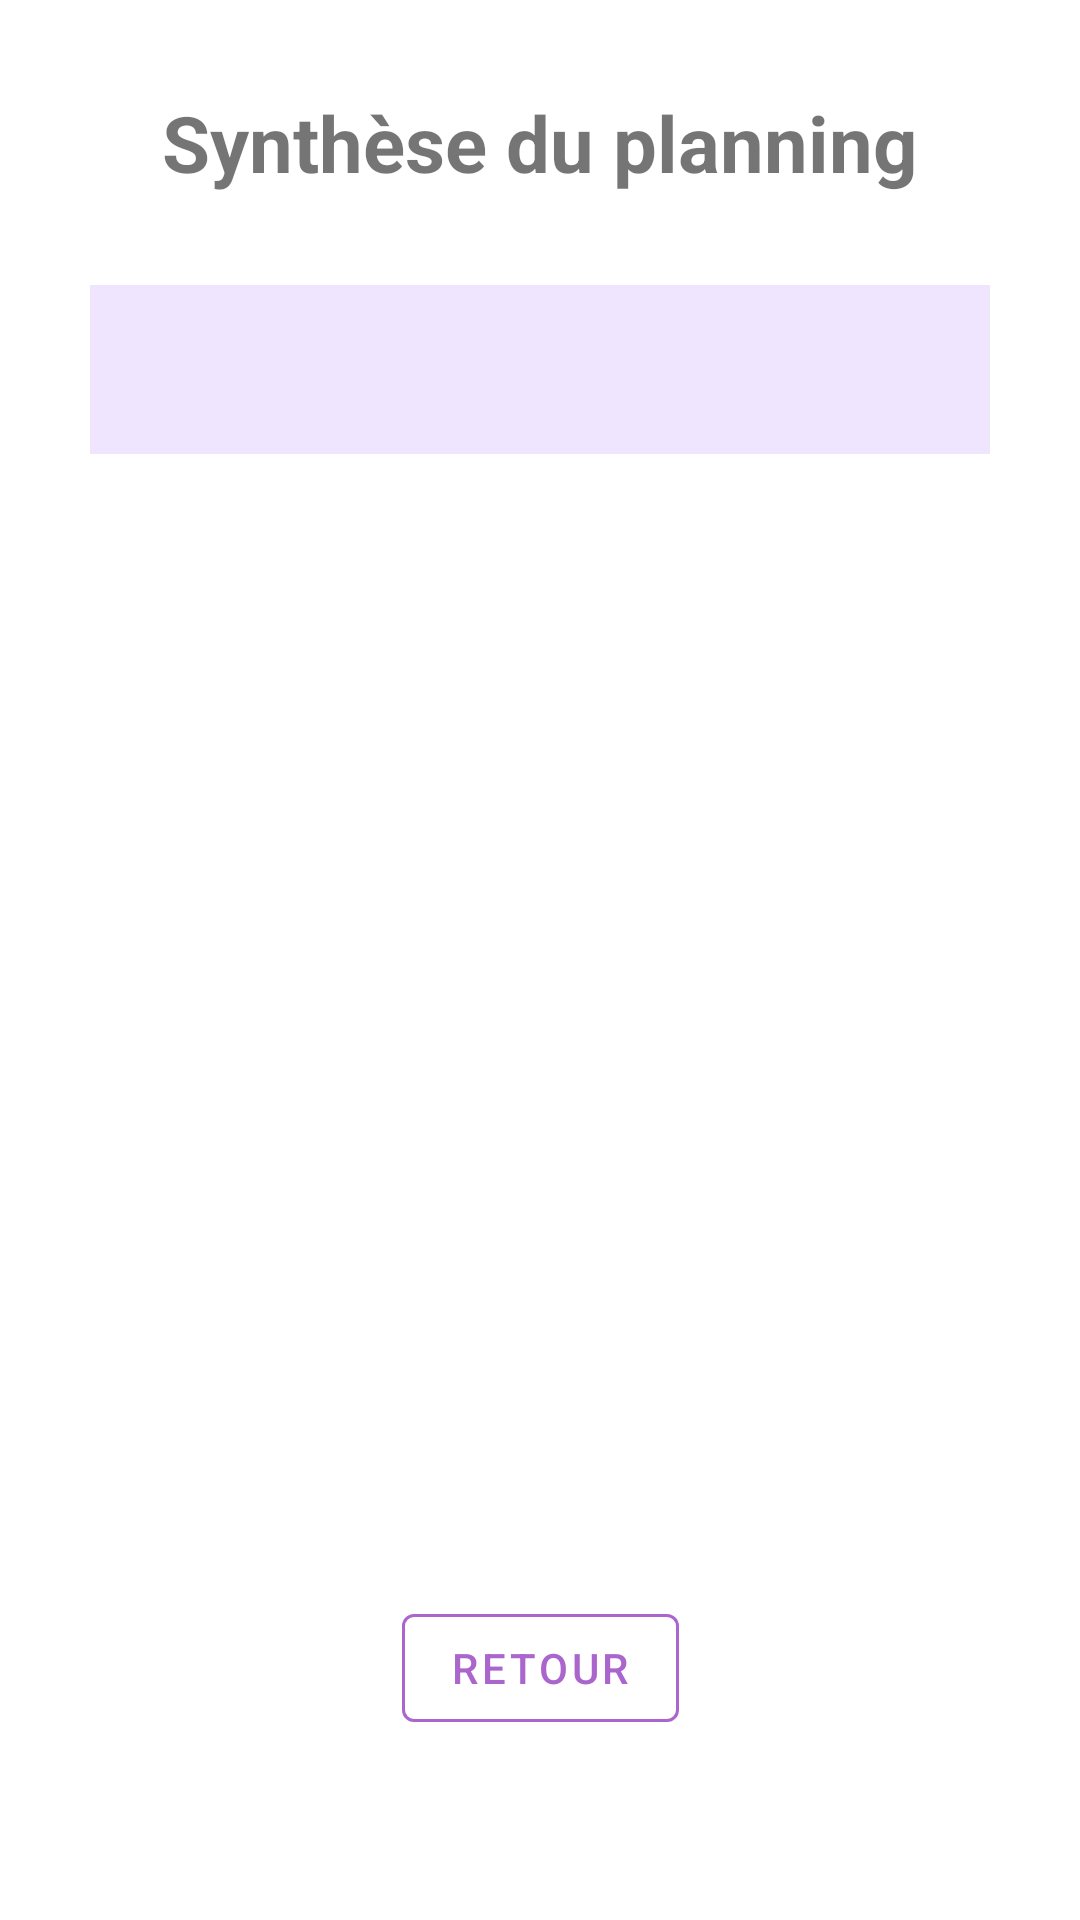

This screen was rendered from an Android layout file. Write that file and the resources it references.
<!-- AndroidManifest.xml: application theme Theme.BDD -->
<!-- res/layout/activity_planning_summary.xml -->
<?xml version="1.0" encoding="utf-8"?>
<androidx.constraintlayout.widget.ConstraintLayout xmlns:android="http://schemas.android.com/apk/res/android"
    android:layout_width="match_parent"
    android:layout_height="match_parent"
    xmlns:app="http://schemas.android.com/apk/res-auto"
    android:padding="30dp">

    <TextView
        android:id="@+id/title"
        android:layout_width="match_parent"
        android:layout_height="wrap_content"
        android:text="@string/planning_synthesis"
        android:textSize="26sp"
        android:textStyle="bold"
        android:textAlignment="center"
        app:layout_constraintTop_toTopOf="parent"/>

    <TextView
        android:id="@+id/tv_planning_result"
        android:layout_width="match_parent"
        android:layout_height="wrap_content"
        android:textSize="18sp"
        android:lineSpacingExtra="12dp"
        android:background="#1A6200EE"
        android:padding="16dp"
        android:layout_marginTop="30dp"
        app:layout_constraintTop_toBottomOf="@id/title"/>

    <com.google.android.material.button.MaterialButton
        android:id="@+id/btn_back"
        style="@style/Widget.MaterialComponents.Button.OutlinedButton"
        android:layout_width="wrap_content"
        android:layout_height="wrap_content"
        android:layout_marginBottom="30dp"
        android:text="@string/back"
        app:layout_constraintBottom_toBottomOf="parent"
        app:layout_constraintStart_toStartOf="parent"
        app:layout_constraintEnd_toEndOf="parent"
        android:textColor="@android:color/holo_purple"
        app:strokeColor="@android:color/holo_purple"/>

</androidx.constraintlayout.widget.ConstraintLayout>
<!-- resources referenced by this layout -->
<resources>
  <string name="back">Retour</string>
  <string name="planning_synthesis">Synthèse du planning</string>
  <style name="Theme.BDD" parent="Theme.MaterialComponents.DayNight.NoActionBar" />
</resources>
